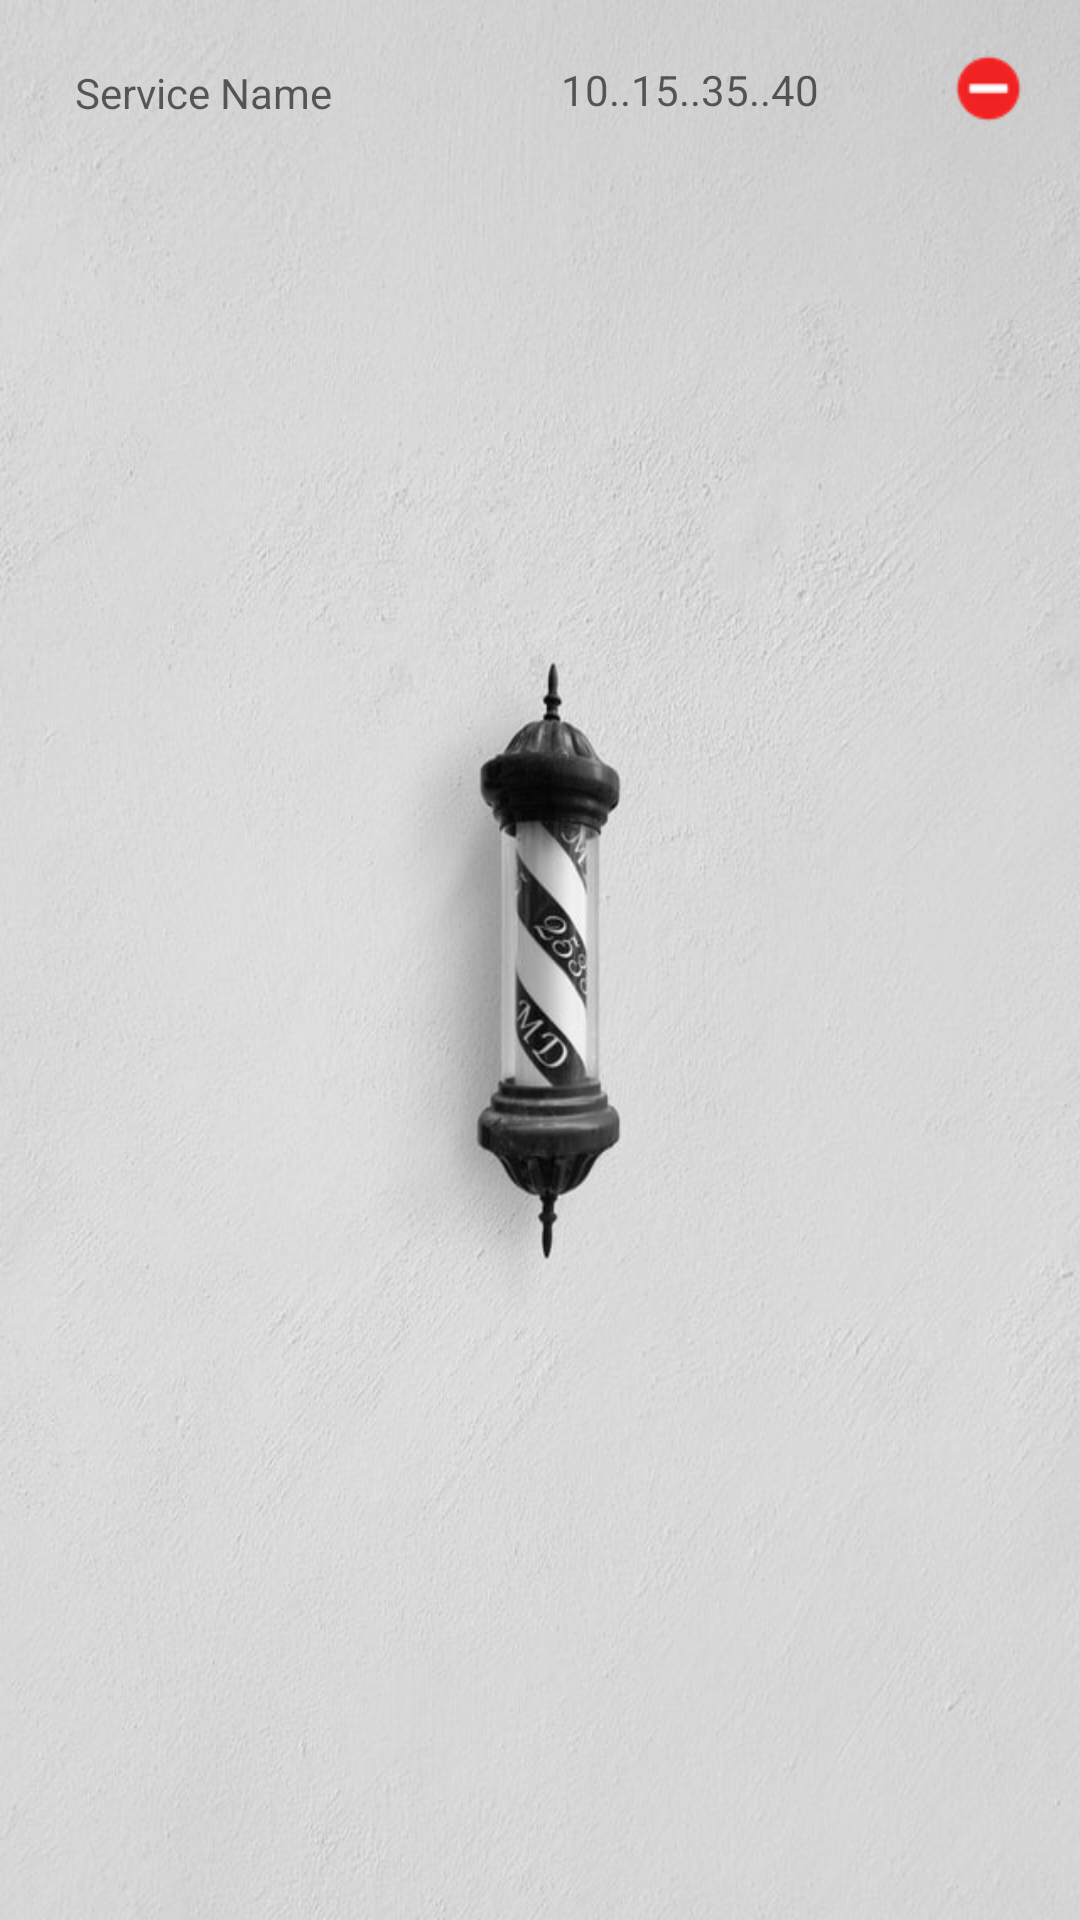

Produce the Android XML layout that renders to this screen, including the resource entries it uses.
<!-- AndroidManifest.xml: application theme AppTheme -->
<!-- res/layout/add_service_layout.xml -->
<?xml version="1.0" encoding="utf-8"?>
<LinearLayout xmlns:android="http://schemas.android.com/apk/res/android"
    android:layout_width="match_parent"
    android:layout_height="wrap_content"
    android:background="@drawable/default_bg"
    android:orientation="horizontal">

    <RelativeLayout
        android:id="@+id/Layout"
        android:layout_width="match_parent"
        android:layout_height="wrap_content"
        android:paddingTop="5dp"
        android:paddingBottom="5dp">

        <EditText
            android:id="@+id/serviceName"
            android:layout_width="193dp"
            android:layout_height="42dp"
            android:layout_alignParentStart="true"
            android:layout_alignParentLeft="true"
            android:layout_alignParentTop="true"
            android:layout_marginStart="15dp"
            android:layout_marginLeft="15dp"
            android:layout_marginTop="5dp"
            android:layout_marginEnd="14dp"
            android:layout_marginRight="14dp"
            android:layout_toStartOf="@+id/service_time"
            android:layout_toLeftOf="@+id/service_time"
            android:layout_weight="1"
            android:background="@drawable/circle_shape"
            android:backgroundTint="#FFFFFF"
            android:hint="Service Name"
            android:inputType="text"
            android:paddingLeft="10dp"
            android:textColor="#000000"
            android:textSize="14sp">

        </EditText>

        <EditText
            android:id="@+id/service_time"
            android:layout_width="124dp"
            android:layout_height="40dp"
            android:layout_alignParentTop="true"
            android:layout_marginTop="5dp"
            android:layout_marginEnd="16dp"
            android:layout_marginRight="16dp"
            android:layout_toStartOf="@+id/image_remove"
            android:layout_toLeftOf="@+id/image_remove"
            android:layout_weight="1"
            android:background="@drawable/circle_shape"
            android:backgroundTint="#FFFFFF"
            android:hint="10..15..35..40"
            android:inputType="number"
            android:paddingLeft="10dp"
            android:textColor="#000000"
            android:textSize="14sp"></EditText>


        <ImageView
            android:id="@+id/image_remove"
            android:layout_width="25dp"
            android:layout_height="25dp"
            android:layout_alignParentTop="true"
            android:layout_alignParentEnd="true"
            android:layout_alignParentRight="true"
            android:layout_gravity="center_vertical"
            android:layout_marginLeft="5dp"
            android:layout_marginTop="12dp"
            android:layout_marginEnd="18dp"
            android:layout_marginRight="18dp"
            android:src="@drawable/ic_block">

        </ImageView>

        
        
        
        
        
        
        
        
        
        

        
        
        
        
        
        
        

    </RelativeLayout>
</LinearLayout>
<!-- resources referenced by this layout -->
<resources>
  <!-- drawable default_bg: jpg bitmap (drawable-v24, 70620 bytes) -->
  <!-- drawable ic_block: jpg bitmap (drawable, 917 bytes) -->
  <style name="AppTheme" parent="Theme.AppCompat.Light.DarkActionBar">
          
          <item name="colorPrimary">#000000</item>
          <item name="colorPrimaryDark">#464646</item>
          <item name="colorAccent">@color/colorAccent</item>
      </style>
  <color name="colorAccent">#03DAC5</color>
</resources>
